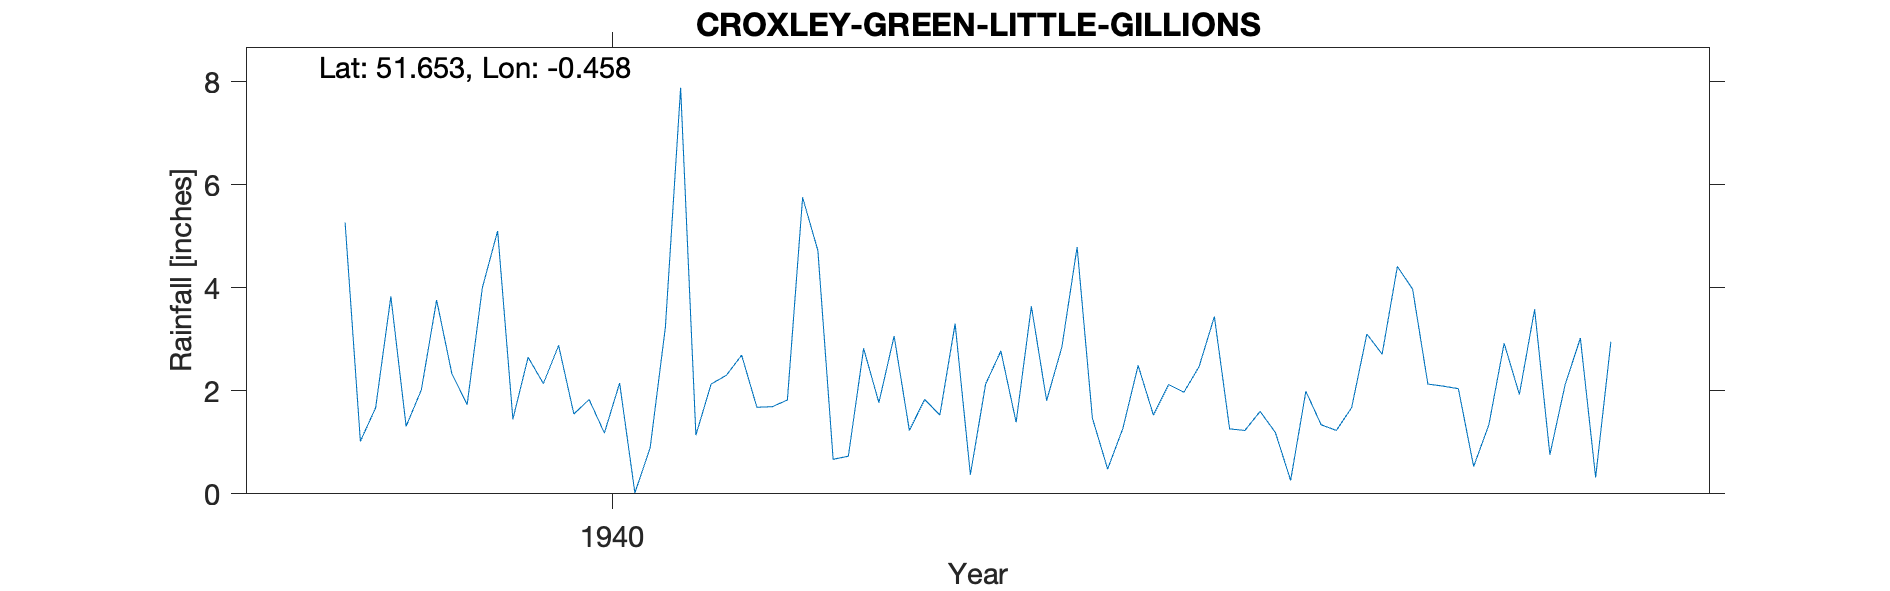

The table this chart was drawn from, first rows:
CROXLEY-GREEN-LITTLE-GILLIONS, , , , , , , , , , , , , , , , , , , , 
Grid ref, TQ068960, Long, -0.4576, Lat, 51.65, Elevation, 280, ft, , , , , , , , , , , , 
Station no, 901/5, , , , , , , , , , , , , , , , , , , 
, 1931, 1932, 1933, 1934, 1935, 1936, 1937, 1938, 1939, 1940, 1941, 1942, 1943, 1944, 1945, 1946, 1947, 1948, 1949, 1950
January, , , , , , , , , 5.26, 2.65, 2.13, 3.06, 4.79, 1.6, 2.09, , , , , 
February, , , , , , , , , 1.02, 2.14, 2.3, 1.23, 1.47, 1.19, 2.04, , , , , 
March, , , , , , , , , 1.67, 2.88, 2.69, 1.83, 0.48, 0.26, 0.53, , , , , 
April, , , , , , , , , 3.83, 1.55, 1.68, 1.53, 1.27, 1.99, 1.34, , , , , 
May, , , , , , , , , 1.31, 1.83, 1.69, 3.3, 2.49, 1.34, 2.92, , , , , 
June, , , , , , , , , 2.02, 1.18, 1.82, 0.37, 1.53, 1.23, 1.93, , , , , 
July, , , , , , , , , 3.76, 2.15, 5.75, 2.13, 2.12, 1.67, 3.58, , , , , 
August, , , , , , , , , 2.33, 0.02, 4.72, 2.77, 1.97, 3.1, 0.76, , , , , 
September, , , , , , , , , 1.73, 0.89, 0.67, 1.39, 2.47, 2.71, 2.12, , , , , 
October, , , , , , , , , 4, 3.23, 0.73, 3.64, 3.44, 4.41, 3.02, , , , , 
November, , , , , , , , , 5.1, 7.88, 2.82, 1.81, 1.26, 3.97, 0.32, , , , , 
December, , , , , , , , , 1.45, 1.14, 1.77, 2.85, 1.23, 2.13, 2.95, , , , , 
Total, , , , , , , , , 33.48, 27.54, 28.77, 25.91, 24.52, 25.6, 23.6, , , , , 
